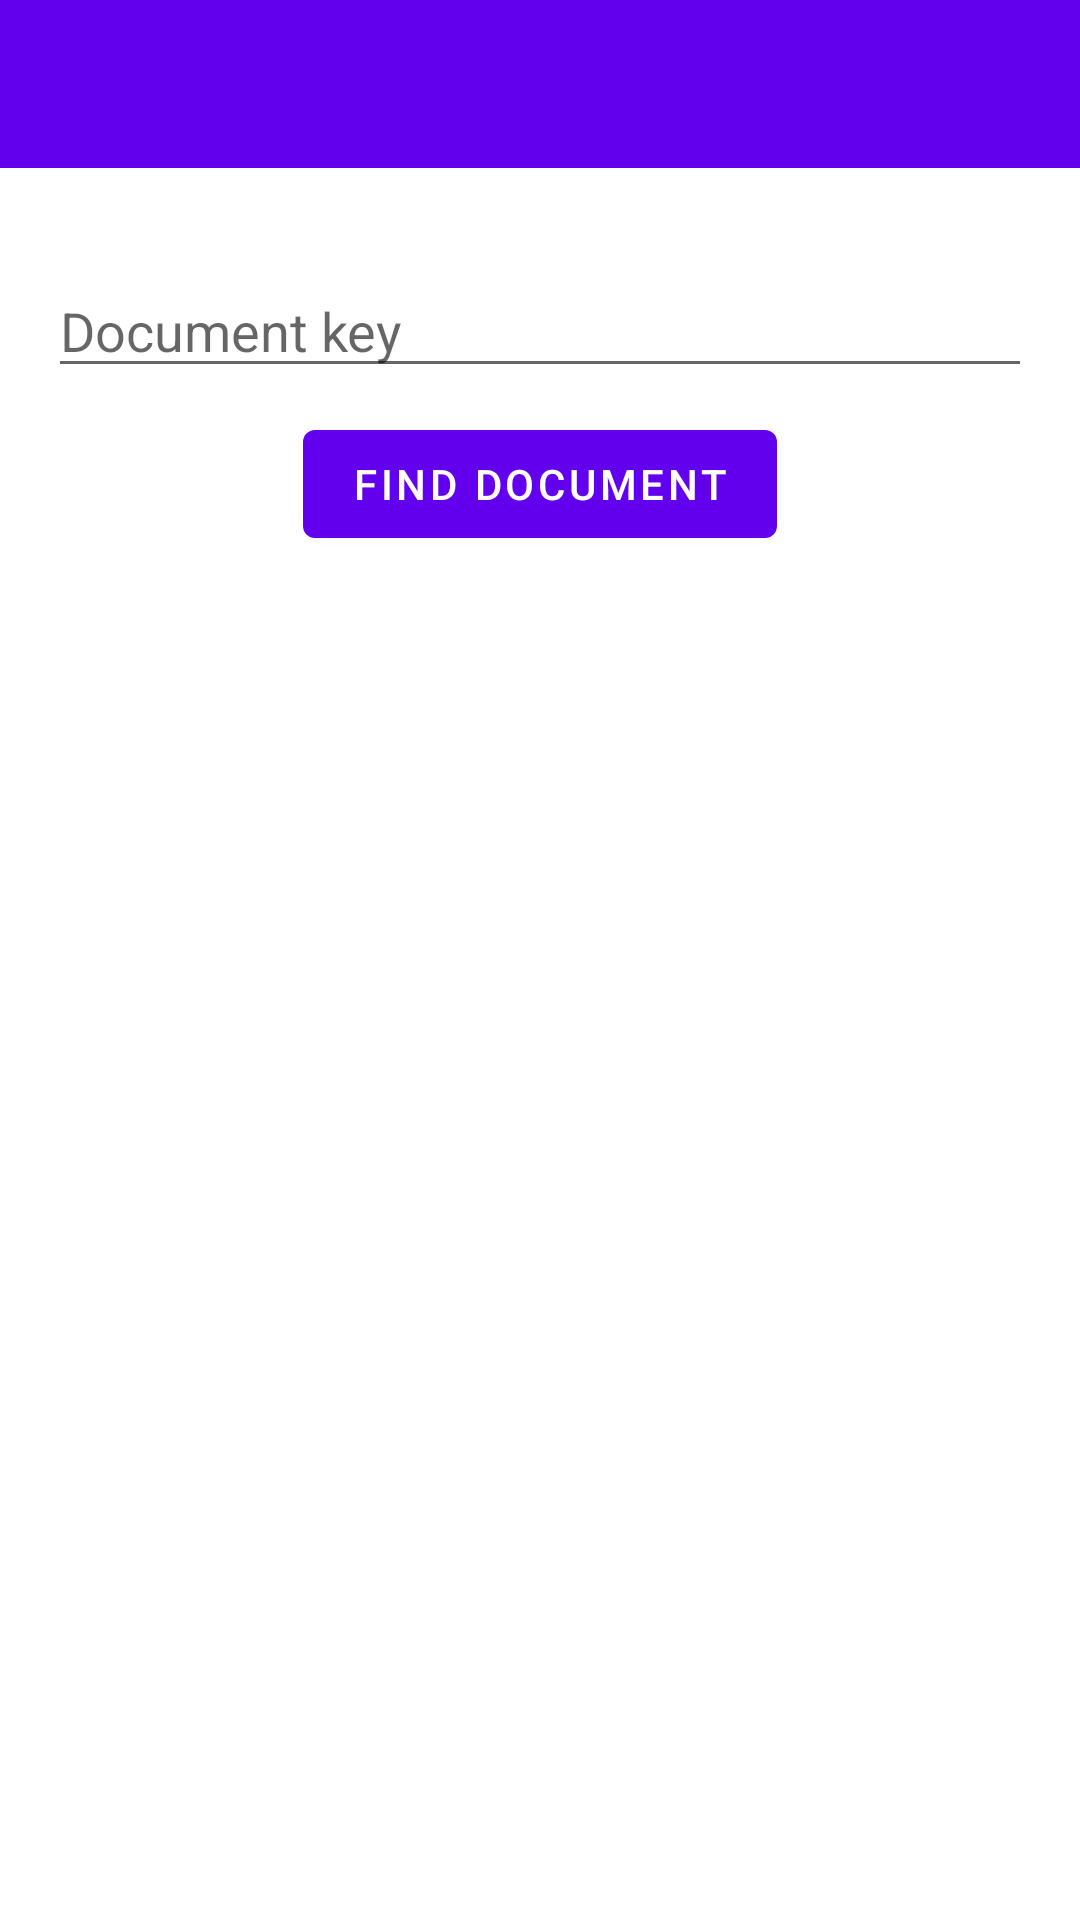

Write the Android layout XML for this screen, with the resource values it uses.
<!-- AndroidManifest.xml: application theme AppTheme -->
<!-- res/layout/activity_main.xml -->
<?xml version="1.0" encoding="utf-8"?>
<LinearLayout xmlns:android="http://schemas.android.com/apk/res/android"
    android:layout_width="match_parent"
    android:layout_height="match_parent"
    android:orientation="vertical">

    <com.google.android.material.appbar.AppBarLayout
        android:layout_width="match_parent"
        android:layout_height="?actionBarSize">

        <androidx.appcompat.widget.Toolbar
            android:layout_width="match_parent"
            android:layout_height="?actionBarSize">

            <FrameLayout
                android:layout_width="match_parent"
                android:layout_height="?actionBarSize">

            </FrameLayout>

        </androidx.appcompat.widget.Toolbar>

    </com.google.android.material.appbar.AppBarLayout>

    <FrameLayout
        android:layout_width="match_parent"
        android:layout_height="match_parent">

        <LinearLayout
            android:layout_width="match_parent"
            android:layout_height="wrap_content"
            android:layout_marginTop="@dimen/margin_unit_x4"
            android:gravity="center_horizontal"
            android:orientation="vertical">

            <EditText
                android:id="@+id/edit_text_document_key"
                android:layout_width="match_parent"
                android:layout_height="wrap_content"
                android:layout_marginStart="@dimen/margin_unit_x2"
                android:layout_marginEnd="@dimen/margin_unit_x2"
                android:hint="Document key" />

            <com.google.android.material.button.MaterialButton
                android:id="@+id/button_find_document"
                android:layout_width="wrap_content"
                android:layout_height="wrap_content"
                android:layout_marginTop="@dimen/margin_unit"
                android:text="Find Document" />

        </LinearLayout>

    </FrameLayout>

</LinearLayout>
<!-- resources referenced by this layout -->
<resources>
  <dimen name="margin_unit">8dp</dimen>
  <dimen name="margin_unit_x2">16dp</dimen>
  <dimen name="margin_unit_x4">32dp</dimen>
  <style name="AppTheme" parent="Theme.MaterialComponents.Light.NoActionBar">
          
          <item name="colorPrimary">@color/colorPrimary</item>
          <item name="colorPrimaryDark">@color/colorPrimaryDark</item>
          <item name="colorAccent">@color/colorAccent</item>
      </style>
  <!-- not gathered from this repository: default colours our renderer supplied (Android Studio template values) -->
  <color name="colorPrimary">#FF6200EE</color>
  <color name="colorPrimaryDark">#FF3700B3</color>
  <color name="colorAccent">#FF03DAC5</color>
</resources>
